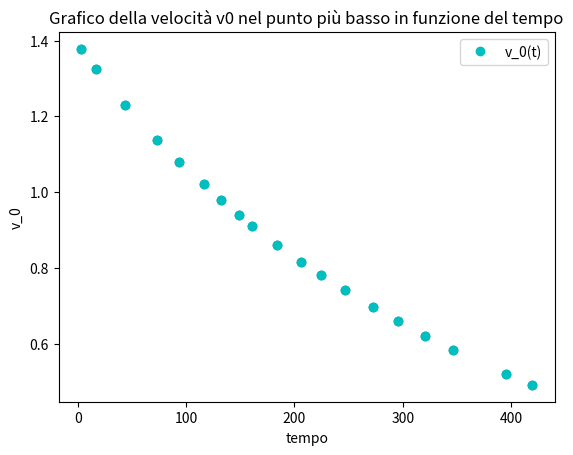

The matplotlib source for this figure:
#mic check mic check
#pendolo quadrifilare alternativo
import numpy as np
import matplotlib
from matplotlib import pyplot as plt
from scipy.optimize import curve_fit

#array con i 3 tempi
t_1 = np.array([3.206268,17.088677,43.755925,73.582968,93.802320,116.133285,132.074624,149.070693,160.751470,184.102975,206.382201,224.411205,246.674636,272.109141,295.416063,320.833134,346.242987,394.928853,419.264950]) #tempo dall'inizio della presa dati
t_2 = np.array([]) #il periodo T dell’oscillazione corrente
t_3 = np.array([0.013812,0.014362,0.015470,0.016732,0.017624,0.018630,0.019432,0.020266,0.020872,0.022102,0.023318,0.024366,0.025652,0.027290,0.028810,0.030712,0.032674,0.036594,0.038732]) #il tempo di transito tT della bandierina
#incertezza tempi
sigma_t = np.full(t_3.shape, 0.000001,)
#costanti
#lunghezza fulcro-cm
l = 1.093 #va misurato
sigma_l = 0.01 #errore strumento in metri
#distanza fulcro-bandiera
d =  1.160 #va misurato
sigma_d = 0.01 #errore strumento in metri
#larghezza bandierina
w =  0.0202 #va misurata
sigma_w = 0.01 #errore strumento in metri
#gravità
g = 9.81

#prima richiesta grafico di v0 in funzione del tempo e dopo aver fatto il grafico li printiamo in un array
def fv_0(t_3):
    return (w / t_3) * (l / d)
y = fv_0(t_3)
plt.plot(t_1, y, "o",label="v_0(t)", color="c")
plt.scatter(t_1, y)
plt.title("Grafico della velocità v0 nel punto più basso in funzione del tempo")
plt.xlabel("tempo")
plt.ylabel("v_0")
plt.legend()
# Mostra il grafico
plt.show()
v_0 = np.array([f"{v:.7f}" for v in y])
#d_v_0 = #incertezza di v0?
print(f"I vari valori delle velocita sono {v_0}" )
print(y)
